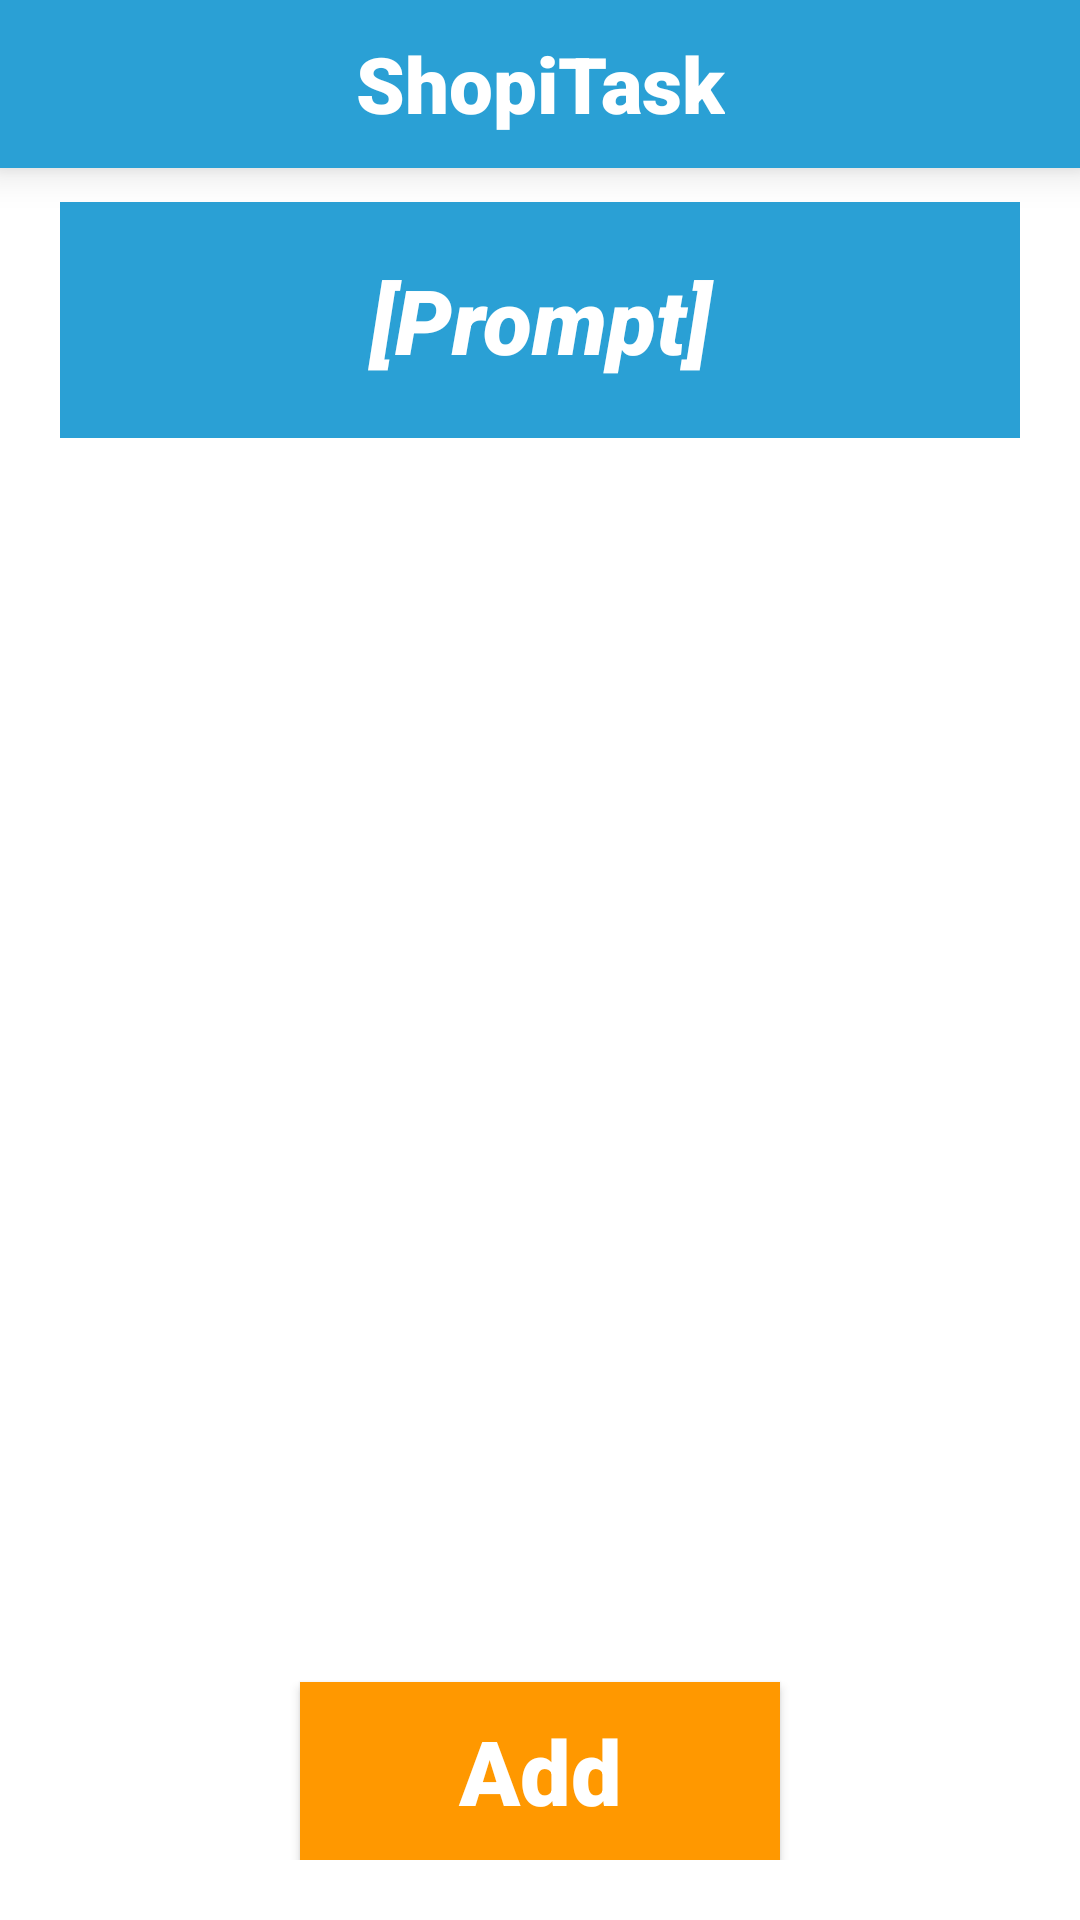

Write the Android layout XML for this screen, with the resource values it uses.
<!-- AndroidManifest.xml: application theme AppTheme -->
<!-- res/layout/activity_add_to_list.xml -->
<?xml version="1.0" encoding="utf-8"?>
<RelativeLayout xmlns:android="http://schemas.android.com/apk/res/android"
    xmlns:app="http://schemas.android.com/apk/res-auto"
    xmlns:tools="http://schemas.android.com/tools"
    android:layout_width="match_parent"
    android:layout_height="match_parent"
    android:background="#FFFFFF"
    tools:context=".AddToListActivity">

    <include
        android:id="@+id/toolbar"
        layout="@layout/toolbar" />


    <LinearLayout
        android:layout_width="match_parent"
        android:layout_height="match_parent"
        android:layout_margin="10dp"
        android:orientation="vertical"
        android:padding="10dp">

        <Space
            android:layout_width="match_parent"
            android:layout_height="0dp"
            android:layout_weight="0.6"/>

        <TextView
            android:id="@+id/addToListPrompt"
            android:layout_width="match_parent"
            android:layout_height="0dp"
            android:layout_weight="1"
            android:background="@color/colorPrimary"
            android:fontFamily="sans-serif-black"
            android:gravity="center"
            android:text="[Prompt]"
            android:textColor="#FFFFFF"
            android:textSize="30sp"
            android:textStyle="bold|italic" />

        <FrameLayout
            android:id="@+id/addToListFrame"
            android:layout_width="match_parent"
            android:layout_height="0dp"
            android:layout_weight="5.25" />

        <Button
            android:id="@+id/listAddNewItem"
            android:layout_width="match_parent"
            android:layout_height="0dp"
            android:layout_marginHorizontal="80dp"
            android:layout_weight="0.75"
            android:background="@color/colorAccent"
            android:fontFamily="sans-serif-black"
            android:gravity="center"
            android:text="@string/add"
            android:textColor="#FFFFFF"
            android:textSize="30sp"
            android:textStyle="bold" />

    </LinearLayout>

</RelativeLayout>
<!-- res/layout/toolbar.xml (included above) -->
<?xml version="1.0" encoding="utf-8"?>
<androidx.appcompat.widget.Toolbar xmlns:android="http://schemas.android.com/apk/res/android"
    android:layout_width="match_parent"
    android:layout_height="wrap_content"
    android:background="@color/colorPrimary"
    android:elevation="8dp"
    android:theme="@style/ThemeOverlay.AppCompat.Dark.ActionBar">

    <TextView
        android:id="@+id/toolbar_title"
        android:layout_width="wrap_content"
        android:layout_height="wrap_content"
        android:text="@string/app_name"
        android:layout_gravity="center"
        android:textSize="26sp"
        android:textColor="#FFFFFF"
        android:fontFamily="sans-serif-black"
         />

</androidx.appcompat.widget.Toolbar>
<!-- resources referenced by this layout -->
<resources>
  <color name="colorAccent">#FF9800</color>
  <color name="colorPrimary">#2AA0D5</color>
  <string name="add">Add</string>
  <string name="app_name">ShopiTask</string>
  <style name="AppTheme" parent="Theme.AppCompat.Light.NoActionBar">
          
          <item name="colorPrimary">@color/colorPrimary</item>
          <item name="colorPrimaryDark">@color/colorPrimaryDark</item>
          <item name="colorAccent">@color/colorAccent</item>
  
          <item name="android:buttonStyle">@style/Button</item>
      </style>
  <color name="colorPrimaryDark">#2AA0D5</color>
  <style name="Button" parent="Widget.AppCompat.Button">
          <item name="android:textAllCaps">false</item>
      </style>
</resources>
